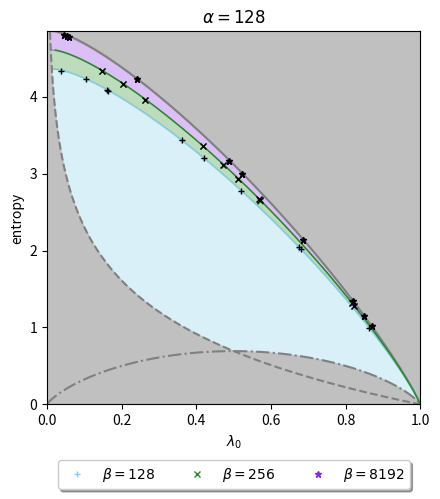

Write Python code to recreate this figure.
import numpy as np
import random
import time
import matplotlib.pyplot as plt

start_time = time.time()

normal='real'

def RM(alpha,beta,normal):
    if normal=='real':
       l0=random.uniform(0,1)
       sigma=np.sqrt((1-l0)/alpha)
       gamma=np.sqrt(l0/alpha)
       M=random.choice([-1,1])*np.random.normal(gamma, sigma, alpha*beta)
       state=M/np.linalg.norm(M)
       return state
    if normal=='complex':
       l0=random.uniform(0,1)
       sigma=np.sqrt((1-l0)/alpha)
       gamma=random.choice([-1,1])*np.sqrt(l0/alpha)
       M1=np.random.normal(gamma, sigma, alpha*beta)
       M2=1j*np.random.normal(gamma, sigma, alpha*beta)
       M=(M1+M2)/2
       state=M/np.linalg.norm(M)
       return state

def Svon(state,alpha,beta):
    state=state.reshape((alpha,beta))
    rho=np.dot(state,state.conj().T)
    rho=rho/np.trace(rho)
    Eig=np.linalg.eigvals(rho)
    Eig=np.real(Eig)
    Eig=np.sort(Eig)
    S=0
    for x in Eig:
        if 1e-15> x.real > -1e-15: 
           S=S
        else: 
           S=S+(abs(x))*np.log(abs(x))
    return Eig[-1],-S

def f(a,b,l):
    result=(1-l)*(np.log(a)-np.log(1-l)-a/(2*b))-l*np.log(l)
    return result

def f_inf(a,l):
    result=(-2*np.log(2)-np.log(a)-np.log(l))*l+(l-1)*np.log(4-4*l)+2*np.log(2)+np.log(a)
    return result

alpha=128

beta=128
x_128=[]
y_128=[]
x_128_QFT=[]
y_128_QFT=[]
for i in range(10):
    state=RM(alpha,beta,normal)
    x,y=Svon(state,alpha,beta)
    x_128.append(x)
    y_128.append(y)
    state=np.fft.fft(state)
    state=state/np.linalg.norm(state)
    x,y=Svon(state,alpha,beta)
    x_128_QFT.append(x)
    y_128_QFT.append(y)

beta=256
x_256=[]
y_256=[]
x_256_QFT=[]
y_256_QFT=[]
for i in range(10):
    state=RM(alpha,beta,normal)
    x,y=Svon(state,alpha,beta)
    x_256.append(x)
    y_256.append(y)
    state=np.fft.fft(state)
    state=state/np.linalg.norm(state)
    x,y=Svon(state,alpha,beta)
    x_256_QFT.append(x)
    y_256_QFT.append(y)

beta=8192
x_8192=[]
y_8192=[]
x_8192_QFT=[]
y_8192_QFT=[]
for i in range(10):
    state=RM(alpha,beta,normal)
    x,y=Svon(state,alpha,beta)
    x_8192.append(x)
    y_8192.append(y)
    state=np.fft.fft(state)
    state=state/np.linalg.norm(state)
    x,y=Svon(state,alpha,beta)
    x_8192_QFT.append(x)
    y_8192_QFT.append(y)

x=np.linspace(0.000001,0.999999,1000)

fig=plt.figure(1,figsize=(4.5,5))
ax = fig.add_subplot()

plt.fill_between(x, f(alpha,128,x),color='skyblue',alpha=0.3)
plt.fill_between(x, f(alpha,128,x),f(alpha,256,x),color='forestgreen',alpha=0.3)
plt.fill_between(x, f(alpha,256,x),f(alpha,8192,x),color='blueviolet',alpha=0.3)

plt.plot(x,-x*np.log(x)-(1-x)*np.log(1-x),color='gray',linestyle='dashdot')
plt.plot(x,-np.log(x),color='gray',linestyle='dashed')
plt.plot(x,-x*np.log(x)-(1-x)*np.log((1-x)/(alpha)),color='gray',linestyle='solid')

plt.fill_between(x, -x*np.log(x)-(1-x)*np.log(1-x),color='silver')
plt.fill_between(x, -x*np.log(x)-(1-x)*np.log((1-x)/(alpha)),np.log(alpha),color='silver')
plt.fill_between(x, -np.log(x),color='silver')

x=np.linspace((1+np.sqrt(alpha/128))**2/alpha,0.999999,1000)
plt.plot(x,f(alpha,128,x),'-', color='skyblue',linewidth=1)
x=np.linspace((1+np.sqrt(alpha/256))**2/alpha,0.999999,1000)
plt.plot(x,f(alpha,256,x),'-', color='forestgreen',linewidth=1)
plt.plot(x_128,y_128,'+',color='skyblue',markersize=5,label=''r'$\beta=128$')
plt.plot(x_128_QFT,y_128_QFT,'k+',markersize=5)
plt.plot(x_256,y_256,'x',color='forestgreen',markersize=5,label=''r'$\beta=256$')
plt.plot(x_256_QFT,y_256_QFT,'kx',markersize=5)
plt.plot(x_8192,y_8192,'*',color='blueviolet',markersize=5,label=''r'$\beta=8192$')
plt.plot(x_8192_QFT,y_8192_QFT,'k*',markersize=5)

plt.xlim(0,1)
plt.xticks([0.0,0.2,0.4,0.6,0.8,1.0])
plt.ylim(0,np.log(alpha))
plt.xlabel(''r'$\lambda_0$')
plt.ylabel('entropy')
plt.title(''r'$\alpha=128$')
plt.legend(loc='upper center', bbox_to_anchor=(0.5, -0.13), fancybox=True, shadow=True, ncol=5)
ax.set_box_aspect(1)
plt.tight_layout()
#FIG. 17
plt.savefig('QFT.pdf')

print("--- %s seconds ---" % (time.time() - start_time))
